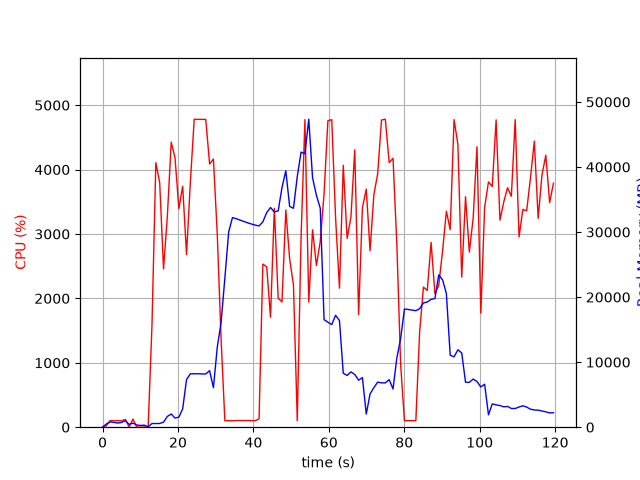

The file beside this chart, header and first rows:
elapsed_time, nproc, cpu, mem_real, mem_virtual
3.910064697265625e-05, 1, 0.0, 6.117, 2397
1.006, 5, 23.9, 492.3, 2431
2.015, 5, 102.2, 810.9, 2829
3.023, 4, 99.2, 736.9, 2516
4.03, 3, 100.3, 639.4, 2099
5.038, 3, 99.3, 731.5, 2217
6.045, 4, 120.9, 1003, 2863
7.053, 4, 4.0, 428.7, 1979
8.061, 5, 125.9, 625.4, 2491
9.071, 3, 2.0, 330.6, 1642
10.08, 3, 0.0, 272.2, 1576
11.08, 3, 3.0, 308.9, 1612
12.09, 1, 5.0, 60.64, 728.6
13.1, 1, 1575, 563.5, 4808
14.13, 1, 4107, 561.2, 4830
15.15, 1, 3799, 571.2, 4860
16.17, 1, 2456, 782.5, 6697
17.19, 1, 3278, 1656, 6697
18.21, 1, 4426, 2029, 8233
19.22, 1, 4182, 1405, 8233
20.24, 1, 3393, 1548, 8813
21.25, 1, 3741, 2815, 8813
22.27, 1, 2681, 7327, 18335
23.29, 1, 3811, 8217, 18335
24.31, 1, 4782, 8215, 18335
25.33, 1, 4780, 8215, 18335
26.35, 1, 4779, 8189, 18335
27.37, 1, 4779, 8177, 18335
28.39, 1, 4086, 8689, 18335
29.4, 1, 4163, 6079, 18335
30.42, 1, 2997, 12316, 32195
31.43, 1, 1378, 16056, 32195
32.43, 1, 100.2, 22919, 52675
33.44, 1, 101.2, 30003, 52675
34.45, 1, 101.2, 32225, 52675
35.46, 1, 103.2, 32049, 52675
36.46, 1, 103.3, 31842, 52675
37.47, 1, 103.3, 31621, 52675
38.48, 1, 104.3, 31417, 52675
39.48, 1, 101.3, 31232, 52675
40.49, 1, 101.3, 31068, 52675
41.5, 1, 129.1, 30940, 52675
42.51, 1, 2533, 31564, 52675
43.53, 1, 2488, 32989, 52675
44.54, 1, 1707, 33778, 52675
45.55, 1, 3399, 33082, 52675
46.57, 1, 2005, 33256, 77251
47.58, 1, 1944, 36829, 77251
48.6, 1, 3373, 39422, 77251
49.61, 1, 2615, 33943, 77251
50.62, 1, 2207, 33651, 77251
51.63, 1, 102.2, 38528, 77251
52.64, 1, 2950, 42288, 77251
53.66, 1, 4776, 42043, 77251
54.68, 1, 1944, 47347, 78093
55.69, 1, 3065, 38328, 78093
56.71, 1, 2510, 35644, 78093
57.73, 1, 2887, 33657, 78093
58.74, 1, 3626, 16531, 78093
59.75, 1, 4760, 16139, 78093
... 59 more rows
